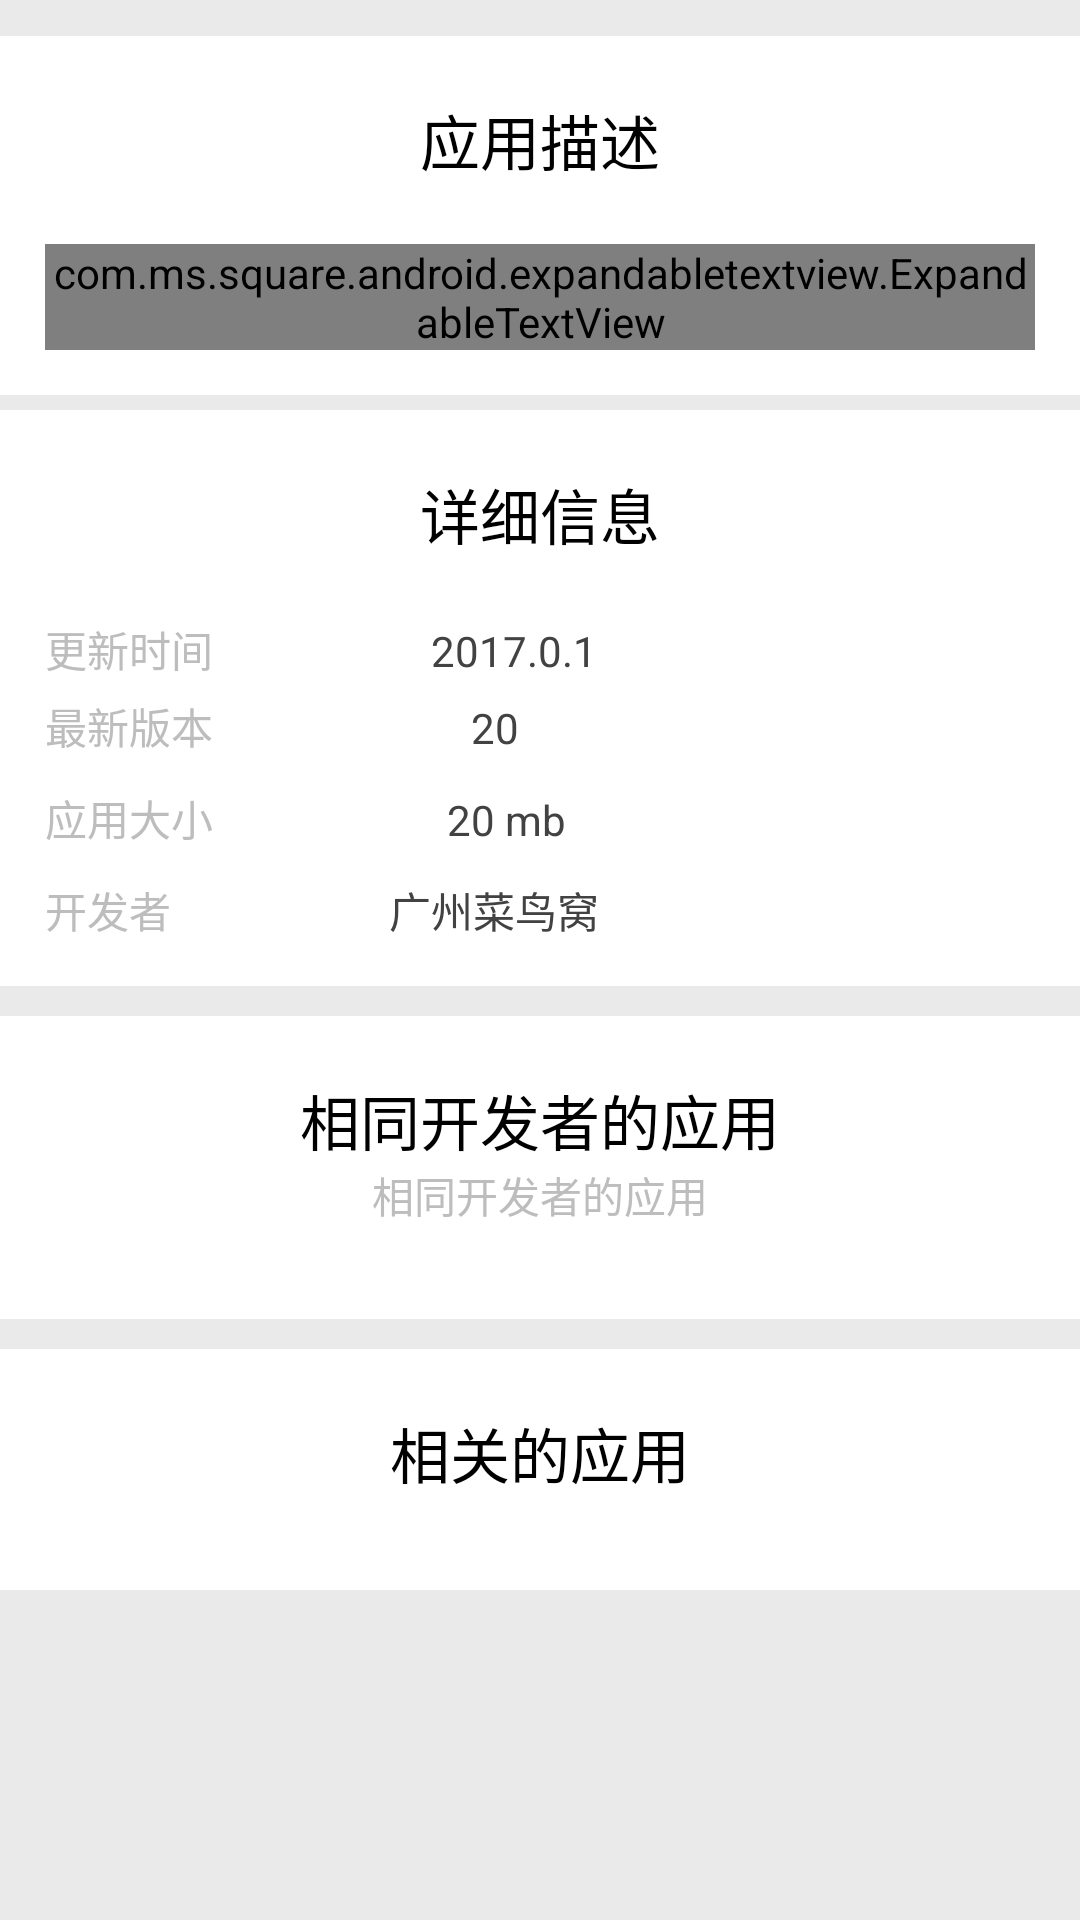

Reconstruct the res/layout file that produces this screen, plus the resources it refers to.
<!-- AndroidManifest.xml: application theme AppTheme -->
<!-- res/layout/detail.xml -->
<?xml version="1.0" encoding="utf-8"?>
<LinearLayout xmlns:android="http://schemas.android.com/apk/res/android"
    xmlns:app="http://schemas.android.com/apk/res-auto"
    android:layout_width="match_parent"
    android:layout_height="match_parent"
    android:background="@color/gray_btn_bg"
    android:orientation="vertical">


    <HorizontalScrollView
        android:id="@+id/scroll_screenshot"
        android:layout_width="wrap_content"
        android:layout_height="wrap_content"
        android:layout_gravity="center_vertical"
        android:background="@color/color_w"
        android:paddingBottom="5dp"
        android:paddingTop="2dp"
        android:scrollbars="none">

        <LinearLayout
            android:id="@+id/linear_screenshot"
            android:layout_width="wrap_content"
            android:layout_height="wrap_content"
            android:orientation="horizontal" />
    </HorizontalScrollView>

    <LinearLayout
        android:layout_width="match_parent"
        android:layout_height="wrap_content"
        android:layout_marginTop="5dp"
        android:background="@color/color_w"
        android:gravity="center_horizontal"
        android:orientation="vertical"
        android:padding="15dp">

        <TextView
            style="@style/Text_Title_Large"
            android:layout_width="wrap_content"
            android:layout_height="wrap_content"
            android:text="应用描述" />

        <com.ms.square.android.expandabletextview.ExpandableTextView
            android:id="@+id/view_introduction"
            android:layout_width="match_parent"
            android:layout_height="wrap_content"
            android:layout_marginTop="20dp"
            android:background="@color/color_w"
            app:animDuration="200"
            app:maxCollapsedLines="4">

            <TextView
                android:id="@+id/expandable_text"
                style="@style/Text_Content"
                android:layout_width="match_parent"
                android:layout_height="wrap_content"
                android:textSize="14sp" />

            <ImageButton
                android:id="@+id/expand_collapse"
                android:layout_width="wrap_content"
                android:layout_height="wrap_content"
                android:layout_gravity="right|bottom"
                android:background="@android:color/transparent"
                android:padding="16dp" />

        </com.ms.square.android.expandabletextview.ExpandableTextView>

    </LinearLayout>

    <LinearLayout
        android:layout_width="match_parent"
        android:layout_height="wrap_content"
        android:layout_marginTop="5dp"
        android:background="@color/white"
        android:gravity="center_horizontal"
        android:orientation="vertical"
        android:padding="15dp">

        <TextView
            style="@style/Text_Title_Large"
            android:layout_width="wrap_content"
            android:layout_height="wrap_content"

            android:text="详细信息" />


        <LinearLayout
            android:layout_width="match_parent"
            android:layout_height="wrap_content"
            android:layout_marginTop="20dp"
            android:orientation="horizontal">


            <TextView

                style="@style/Text_Content"
                android:layout_width="wrap_content"
                android:layout_height="wrap_content"

                android:layout_weight="1"
                android:text="更新时间" />


            <TextView
                android:id="@+id/txt_update_time"
                style="@style/Text_Content_grey_800"
                android:layout_width="wrap_content"
                android:layout_height="wrap_content"
                android:layout_weight="2"

                android:text="2017.0.1" />


        </LinearLayout>


        <LinearLayout
            android:layout_width="match_parent"
            android:layout_height="wrap_content"
            android:layout_marginTop="5dp"
            android:orientation="horizontal">


            <TextView

                style="@style/Text_Content"
                android:layout_width="wrap_content"
                android:layout_height="wrap_content"

                android:layout_weight="1"
                android:text="最新版本" />


            <TextView
                android:id="@+id/txt_version"
                style="@style/Text_Content_grey_800"
                android:layout_width="wrap_content"
                android:layout_height="wrap_content"
                android:layout_weight="2"

                android:text="20" />


        </LinearLayout>

        <LinearLayout
            android:layout_width="match_parent"
            android:layout_height="wrap_content"
            android:layout_marginTop="10dp"
            android:orientation="horizontal">


            <TextView

                style="@style/Text_Content"
                android:layout_width="wrap_content"
                android:layout_height="wrap_content"

                android:layout_weight="1"
                android:text="应用大小" />


            <TextView
                android:id="@+id/txt_apk_size"
                style="@style/Text_Content_grey_800"
                android:layout_width="wrap_content"
                android:layout_height="wrap_content"
                android:layout_weight="2"

                android:text="20 mb" />


        </LinearLayout>

        <LinearLayout
            android:layout_width="match_parent"
            android:layout_height="wrap_content"
            android:layout_marginTop="10dp"
            android:orientation="horizontal">


            <TextView

                style="@style/Text_Content"
                android:layout_width="wrap_content"
                android:layout_height="wrap_content"

                android:layout_weight="1"
                android:text="开发者" />


            <TextView
                android:id="@+id/txt_publisher"
                style="@style/Text_Content_grey_800"
                android:layout_width="wrap_content"
                android:layout_height="wrap_content"
                android:layout_weight="2"

                android:text="广州菜鸟窝" />


        </LinearLayout>


    </LinearLayout>

    <LinearLayout
        android:layout_width="match_parent"
        android:layout_height="wrap_content"
        android:layout_marginTop="10dp"
        android:background="@color/white"
        android:gravity="center"
        android:orientation="vertical"
        android:padding="15dp">

        <TextView
            style="@style/Text_Title_Large"
            android:layout_width="wrap_content"
            android:layout_height="wrap_content"
            android:text="相同开发者的应用" />

        <TextView
            android:id="@+id/txt_publisher2"
            style="@style/Text_Content"
            android:layout_width="wrap_content"
            android:layout_height="wrap_content"
            android:text="相同开发者的应用" />


        <android.support.v7.widget.RecyclerView
            android:id="@+id/recycler_view_same_dev"
            android:layout_width="wrap_content"
            android:layout_height="wrap_content"
            android:layout_marginTop="16dp"
            android:clipToPadding="false"
            android:elevation="3dp"
            android:scrollbarStyle="outsideOverlay"
            android:scrollbars="none" />

            

    </LinearLayout>


    <LinearLayout
        android:layout_width="match_parent"
        android:layout_height="wrap_content"
        android:layout_marginTop="10dp"
        android:background="@color/white"
        android:gravity="center"
        android:orientation="vertical"
        android:padding="15dp">

        <TextView
            style="@style/Text_Title_Large"
            android:layout_width="wrap_content"
            android:layout_height="wrap_content"
            android:text="相关的应用" />

        <android.support.v7.widget.RecyclerView
            android:id="@+id/recycler_view_similar_dev"
            android:layout_width="wrap_content"
            android:layout_height="wrap_content"
            android:layout_marginTop="16dp"
            android:clipToPadding="false"
            android:elevation="3dp"
            android:scrollbarStyle="outsideOverlay"
            android:scrollbars="none" />

        

    </LinearLayout>




</LinearLayout>
<!-- resources referenced by this layout -->
<resources>
  <color name="color_w">#FFF</color>
  <color name="gray_btn_bg">#EAEAEA</color>
  <color name="white">#FFFFFF</color>
  <style name="Text_Content">
          <item name="android:textSize">14dp</item>
          <item name="android:textColor">@color/md_grey_400</item>
      </style>
  <style name="Text_Content_grey_800">
          <item name="android:textSize">14dp</item>
          <item name="android:textColor">@color/md_grey_800</item>
      </style>
  <style name="Text_Title_Large" parent="Text_Title">
          <item name="android:textSize">20dp</item>
      </style>
  <style name="AppTheme" parent="Theme.AppCompat.Light.NoActionBar">
          
          <item name="colorPrimary">@color/colorPrimary</item>
          <item name="colorPrimaryDark">@color/colorPrimaryDark</item>
          <item name="colorAccent">@color/colorAccent</item>
      </style>
  <color name="md_grey_400">#BDBDBD</color>
  <color name="md_grey_800">#424242</color>
  <style name="Text_Title">
          <item name="android:layout_marginTop">5dp</item>
          <item name="android:textSize">16dp</item>
          <item name="android:textColor">@color/md_black_1000</item>
      </style>
  <color name="colorPrimary">#3F51B5</color>
  <color name="colorPrimaryDark">#303F9F</color>
  <color name="colorAccent">#FF4081</color>
  <color name="md_black_1000">#000000</color>
</resources>
